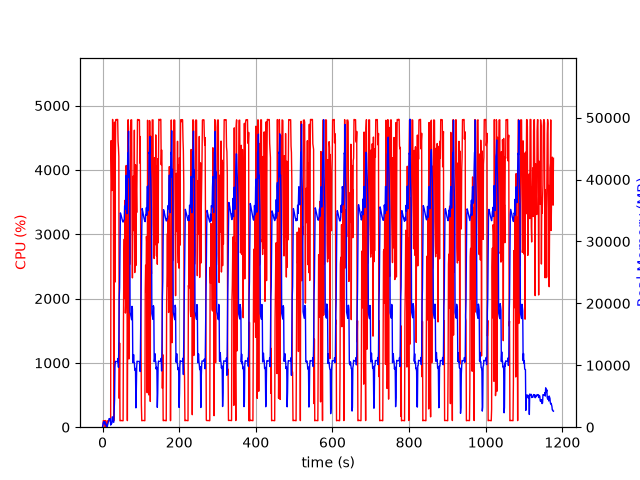

The table this chart was drawn from, first rows:
elapsed_time, nproc, cpu, mem_real, mem_virtual
4.1484832763671875e-05, 1, 0.0, 6.004, 2925
1.006, 5, 28.8, 412.6, 2459
2.014, 4, 101.2, 747.8, 2565
3.022, 5, 101.1, 908.5, 3075
4.031, 3, 99.2, 637.4, 2159
5.038, 3, 100.1, 729.4, 2271
6.047, 3, 99.2, 877, 2399
7.055, 4, 4.0, 415.3, 2011
8.063, 6, 104.1, 593.7, 2782
9.072, 3, 1.0, 319.3, 1668
10.08, 3, 2.0, 257.7, 1614
11.09, 3, 3.0, 295.6, 1672
12.09, 1, 9.9, 67.26, 690.7
13.1, 1, 99.3, 335.2, 1895
14.11, 1, 100.2, 595.2, 3181
15.12, 1, 99.2, 875.2, 3181
16.12, 1, 100.3, 1105, 5741
17.13, 1, 100.2, 1385, 5741
18.14, 1, 100.0, 1369, 5229
19.15, 1, 100.0, 1369, 5229
20.16, 1, 99.1, 1369, 5229
21.17, 1, 151.6, 341.5, 9211
22.18, 1, 4454, 506.2, 9211
23.21, 1, 4122, 533.3, 9247
24.23, 1, 3679, 646.9, 9819
25.24, 1, 3764, 1661, 9819
26.26, 1, 4785, 1661, 9819
27.28, 1, 4350, 1307, 9827
28.29, 1, 3908, 805.1, 10879
29.3, 1, 100.3, 805.1, 10879
30.3, 1, 773.8, 2745, 10439
31.33, 1, 4743, 4429, 10439
32.34, 1, 2256, 9743, 21213
33.36, 1, 4174, 10636, 21213
34.37, 1, 4781, 10616, 21213
35.39, 1, 4783, 10614, 21213
36.41, 1, 4784, 10606, 21213
37.43, 1, 4776, 10606, 21213
38.45, 1, 4784, 10606, 21213
39.47, 1, 4784, 10591, 21213
40.48, 1, 4442, 11103, 21213
41.5, 1, 4350, 9681, 21213
42.52, 1, 4208, 13364, 36295
43.53, 1, 447.8, 20920, 36295
44.54, 1, 1309, 22582, 56775
45.55, 1, 100.2, 29603, 56775
46.56, 1, 102.3, 34612, 56775
47.57, 1, 104.3, 34413, 56775
48.57, 1, 102.3, 34192, 56775
49.58, 1, 104.2, 33954, 56775
50.59, 1, 102.2, 33703, 56775
51.6, 1, 102.2, 33451, 56775
52.6, 1, 100.2, 33277, 56775
53.61, 1, 101.2, 33132, 56775
54.62, 1, 1671, 33368, 56775
55.64, 1, 2579, 33457, 56775
56.65, 1, 2924, 33553, 56775
57.67, 1, 2004, 35742, 56775
58.69, 1, 3527, 35238, 56775
59.7, 1, 1775, 35248, 81351
... 1,101 more rows
